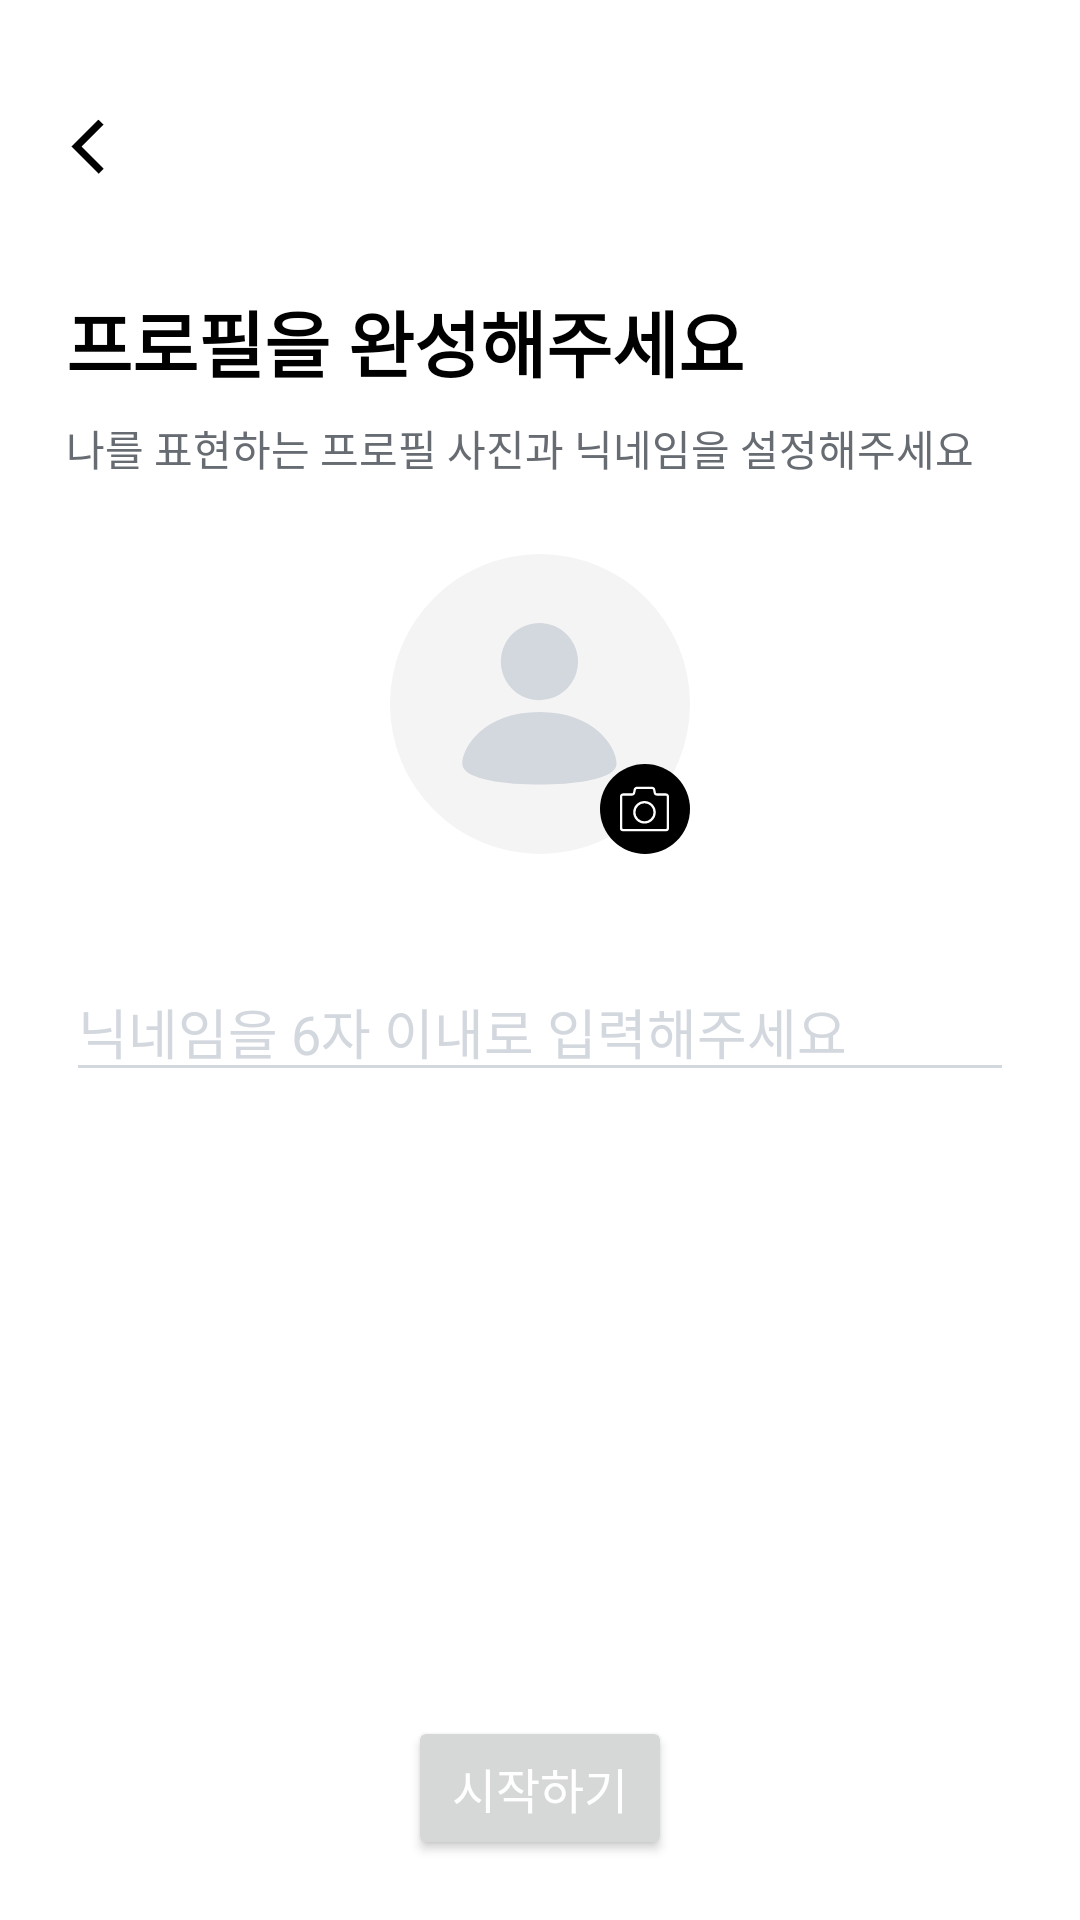

Android layout source for this screen:
<!-- AndroidManifest.xml: application theme Theme.Ticco -->
<!-- res/layout/fragment_join.xml -->
<?xml version="1.0" encoding="utf-8"?>
<layout xmlns:android="http://schemas.android.com/apk/res/android"
    xmlns:app="http://schemas.android.com/apk/res-auto"
    xmlns:tools="http://schemas.android.com/tools">

    <data>
        <variable
            name="vm"
            type="org.android.ticco.presentation.join.JoinViewModel" />
    </data>

    <androidx.constraintlayout.widget.ConstraintLayout
        android:layout_width="match_parent"
        android:layout_height="match_parent"
        tools:context=".presentation.join.JoinFragment">

        <ImageButton
            android:id="@+id/btn_back"
            android:layout_width="wrap_content"
            android:layout_height="wrap_content"
            android:src="@drawable/ic_arrow_left_mono"
            android:background="@android:color/transparent"
            android:contentDescription="@string/join_back"
            android:layout_marginTop="36dp"
            android:layout_marginStart="16dp"
            app:layout_constraintTop_toTopOf="parent"
            app:layout_constraintStart_toStartOf="parent"/>

        <TextView
            android:id="@+id/tv_join_title"
            android:layout_width="wrap_content"
            android:layout_height="wrap_content"
            android:layout_marginTop="34dp"
            android:layout_marginStart="22dp"
            android:text="@string/join_title"
            android:textColor="@color/black"
            android:textStyle="bold"
            android:textSize="24sp"
            app:layout_constraintTop_toBottomOf="@id/btn_back"
            app:layout_constraintStart_toStartOf="parent"/>

        <TextView
            android:id="@+id/tv_join_sub_title"
            android:layout_width="wrap_content"
            android:layout_height="wrap_content"
            android:layout_marginTop="8dp"
            android:textSize="14sp"
            android:textColor="@color/ticco_midgrey2"
            android:text="@string/join_sub_title"
            app:layout_constraintTop_toBottomOf="@+id/tv_join_title"
            app:layout_constraintStart_toStartOf="@+id/tv_join_title"/>

        <androidx.constraintlayout.widget.ConstraintLayout
            android:id="@+id/layout_profile"
            android:layout_width="100dp"
            android:layout_height="100dp"
            android:layout_marginTop="25dp"
            app:layout_constraintTop_toBottomOf="@id/tv_join_sub_title"
            app:layout_constraintStart_toStartOf="parent"
            app:layout_constraintEnd_toEndOf="parent">

            <ImageView
                android:id="@+id/btn_profile"
                android:layout_width="wrap_content"
                android:layout_height="wrap_content"
                android:src="@drawable/ic_profile_circle"
                android:profileImgUri="@{vm.profileImgUri}"
                android:background="@android:color/transparent"
                android:contentDescription="@string/join_profile"
                app:layout_constraintTop_toTopOf="parent"
                app:layout_constraintStart_toStartOf="parent"
                app:layout_constraintEnd_toEndOf="parent"/>

            <ImageView
                android:layout_width="wrap_content"
                android:layout_height="wrap_content"
                android:src="@drawable/ic_camera_circle"
                android:contentDescription="@string/join_camera"
                android:background="@android:color/transparent"
                app:layout_constraintBottom_toBottomOf="@+id/btn_profile"
                app:layout_constraintEnd_toEndOf="@+id/btn_profile" />

        </androidx.constraintlayout.widget.ConstraintLayout>

        <EditText
            android:id="@+id/et_nickname"
            android:layout_width="match_parent"
            android:layout_height="wrap_content"
            android:layout_marginTop="36dp"
            android:layout_marginStart="22dp"
            android:layout_marginEnd="22dp"
            android:inputType="text"
            android:autofillHints="name"
            android:hint="@string/join_nickname_hint"
            android:textColorHint="@color/ticco_midgrey"
            android:backgroundTint="@color/ticco_midgrey"
            app:layout_constraintTop_toBottomOf="@+id/layout_profile"
            app:layout_constraintStart_toStartOf="parent"
            app:layout_constraintEnd_toEndOf="parent"/>

        <androidx.appcompat.widget.AppCompatButton
            android:id="@+id/btn_start"
            android:layout_width="wrap_content"
            android:layout_height="wrap_content"
            android:background="@{vm.nickname.empty ? @drawable/bg_btn_large_midgrey : @drawable/bg_btn_large_black}"
            android:layout_marginBottom="20dp"
            android:text="@string/join_btn_start"
            android:enabled="@{!vm.nickname.empty}"
            android:textColor="@color/white"
            android:textSize="16sp"
            app:layout_constraintBottom_toBottomOf="parent"
            app:layout_constraintStart_toStartOf="parent"
            app:layout_constraintEnd_toEndOf="parent"/>

    </androidx.constraintlayout.widget.ConstraintLayout>
</layout>
<!-- resources referenced by this layout -->
<resources>
  <color name="black">#FF000000</color>
  <color name="ticco_midgrey">#d3d7de</color>
  <color name="ticco_midgrey2">#676b72</color>
  <color name="white">#FFFFFFFF</color>
  <!-- drawable bg_btn_large_black (drawable) -->
  <vector xmlns:android="http://schemas.android.com/apk/res/android"
      android:width="316dp"
      android:height="55dp"
      android:viewportWidth="316"
      android:viewportHeight="55">
    <path
        android:pathData="M12,0L304,0A12,12 0,0 1,316 12L316,43A12,12 0,0 1,304 55L12,55A12,12 0,0 1,0 43L0,12A12,12 0,0 1,12 0z"
        android:fillColor="#000"/>
  </vector>
  <!-- drawable bg_btn_large_midgrey: png bitmap (drawable-hdpi, 397 bytes) -->
  <!-- drawable ic_arrow_left_mono: png bitmap (drawable-hdpi, 190 bytes) -->
  <!-- drawable ic_camera_circle (drawable) -->
  <vector xmlns:android="http://schemas.android.com/apk/res/android"
      android:width="30dp"
      android:height="30dp"
      android:viewportWidth="30"
      android:viewportHeight="30">
    <path
        android:pathData="M15,15m-15,0a15,15 0,1 1,30 0a15,15 0,1 1,-30 0"
        android:fillColor="#000"/>
    <path
        android:pathData="M21.957,22.413H7.695a1.06,1.06 0,0 1,-1.06 -1.06V10.847c0,-0.584 0.476,-1.06 1.06,-1.06h3.003a0.3,0.3 0,0 0,0.291 -0.235l0.24,-1.125c0.103,-0.486 0.539,-0.84 1.036,-0.84h5.116c0.503,0 0.94,0.36 1.04,0.853l0.22,1.109c0.028,0.139 0.15,0.239 0.293,0.239h3.023c0.585,0 1.06,0.475 1.06,1.06v10.505a1.06,1.06 0,0 1,-1.06 1.06zM7.695,10.549a0.298,0.298 0,0 0,-0.298 0.298v10.506c0,0.164 0.134,0.297 0.298,0.297h14.262a0.298,0.298 0,0 0,0.298 -0.297V10.847a0.298,0.298 0,0 0,-0.298 -0.297h-3.024c-0.503,0 -0.94,-0.36 -1.039,-0.853l-0.221,-1.108a0.298,0.298 0,0 0,-0.292 -0.24h-5.117a0.3,0.3 0,0 0,-0.29 0.236l-0.24,1.125c-0.103,0.486 -0.539,0.84 -1.036,0.84H7.695z"
        android:fillColor="#fff"/>
    <path
        android:pathData="M14.826,19.864a3.768,3.768 0,0 1,-3.764 -3.764,3.768 3.768,0 0,1 3.764,-3.763 3.768,3.768 0,0 1,3.763 3.763,3.768 3.768,0 0,1 -3.763,3.764zM14.826,13.099a3.005,3.005 0,0 0,-3.002 3.001,3.005 3.005,0 0,0 3.002,3.002 3.005,3.005 0,0 0,3.001 -3.002,3.005 3.005,0 0,0 -3.001,-3.001z"
        android:fillColor="#fff"/>
  </vector>
  <!-- drawable ic_profile_circle (drawable) -->
  <vector xmlns:android="http://schemas.android.com/apk/res/android"
      android:width="100dp"
      android:height="100dp"
      android:viewportWidth="100"
      android:viewportHeight="100">
    <path
        android:pathData="M50,50m-50,0a50,50 0,1 1,100 0a50,50 0,1 1,-100 0"
        android:fillColor="#F4F4F4"/>
    <path
        android:pathData="M62.67,35.86a12.86,12.86 0,0 1,-21.95 9.1,12.86 12.86,0 1,1 21.95,-9.1zM49.81,52.65c-18.52,0 -25.72,11.78 -25.72,17.27 0,5.48 15.33,6.94 25.72,6.94 10.39,0 25.72,-1.46 25.72,-6.94 0,-5.48 -7.2,-17.27 -25.72,-17.27z"
        android:fillColor="#D3D7DE"
        android:fillType="evenOdd"/>
  </vector>
  <string name="join_back">join_back</string>
  <string name="join_btn_start">시작하기</string>
  <string name="join_camera">join_camera</string>
  <string name="join_nickname_hint">닉네임을 6자 이내로 입력해주세요</string>
  <string name="join_profile">join_profile</string>
  <string name="join_sub_title">나를 표현하는 프로필 사진과 닉네임을 설정해주세요</string>
  <string name="join_title">프로필을 완성해주세요</string>
  <style name="Theme.Ticco" parent="Theme.MaterialComponents.DayNight.NoActionBar">
          
          <item name="colorPrimary">@color/purple_500</item>
          <item name="colorPrimaryVariant">@color/purple_700</item>
          <item name="colorOnPrimary">@color/white</item>
          
          <item name="colorSecondary">@color/teal_200</item>
          <item name="colorSecondaryVariant">@color/teal_700</item>
          <item name="colorOnSecondary">@color/black</item>
          
          <item name="android:statusBarColor">?attr/colorPrimaryVariant</item>
          
      </style>
  <color name="purple_500">#FF6200EE</color>
  <color name="purple_700">#FF3700B3</color>
  <color name="teal_200">#FF03DAC5</color>
  <color name="teal_700">#FF018786</color>
</resources>
